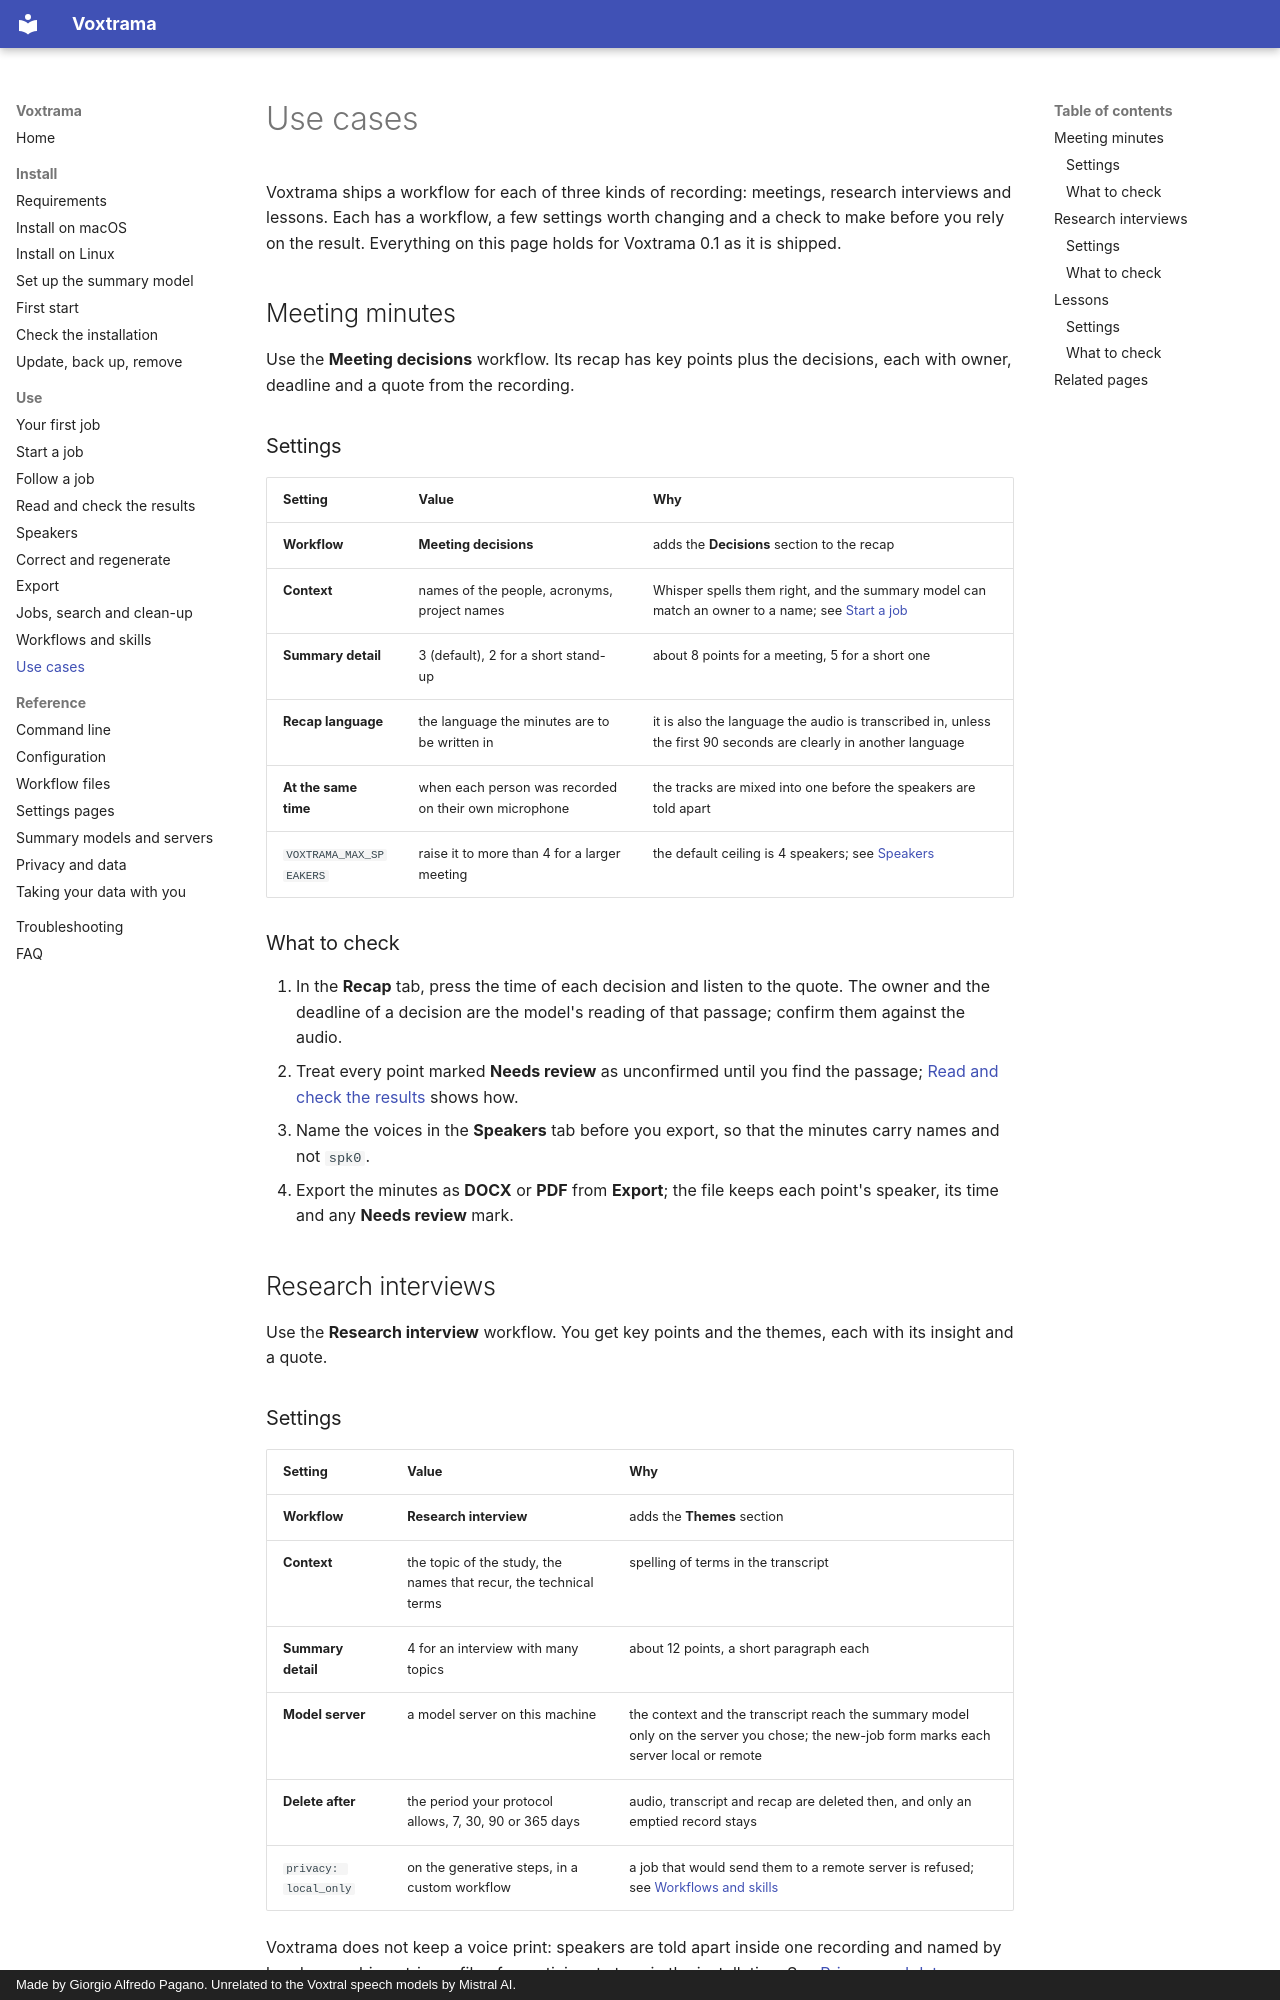

repository: sjpagan/voxtrama · page: use-cases/index.html · generator: mkdocs · copyright: Made by Giorgio Alfredo Pagano. Unrelated to the Voxtral speech models by Mistral AI.

# Use cases

Voxtrama ships a workflow for each of three kinds of recording: meetings, research interviews and lessons. Each has a workflow, a few settings worth changing and a check to make before you rely on the result. Everything on this page holds for Voxtrama 0.1 as it is shipped.

## Meeting minutes

Use the **Meeting decisions** workflow. Its recap has key points plus the decisions, each with owner, deadline and a quote from the recording.

### Settings

| Setting | Value | Why |
|---|---|---|
| **Workflow** | **Meeting decisions** | adds the **Decisions** section to the recap |
| **Context** | names of the people, acronyms, project names | Whisper spells them right, and the summary model can match an owner to a name; see [Start a job](new-job.md) |
| **Summary detail** | 3 (default), 2 for a short stand-up | about 8 points for a meeting, 5 for a short one |
| **Recap language** | the language the minutes are to be written in | it is also the language the audio is transcribed in, unless the first 90 seconds are clearly in another language |
| **At the same time** | when each person was recorded on their own microphone | the tracks are mixed into one before the speakers are told apart |
| `VOXTRAMA_MAX_SPEAKERS` | raise it to more than 4 for a larger meeting | the default ceiling is 4 speakers; see [Speakers](speakers.md) |

### What to check

1. In the **Recap** tab, press the time of each decision and listen to the quote. The owner and the deadline of a decision are the model's reading of that passage; confirm them against the audio.
2. Treat every point marked **Needs review** as unconfirmed until you find the passage; [Read and check the results](results.md) shows how.
3. Name the voices in the **Speakers** tab before you export, so that the minutes carry names and not `spk0`.
4. Export the minutes as **DOCX** or **PDF** from **Export**; the file keeps each point's speaker, its time and any **Needs review** mark.

## Research interviews

Use the **Research interview** workflow. You get key points and the themes, each with its insight and a quote.
